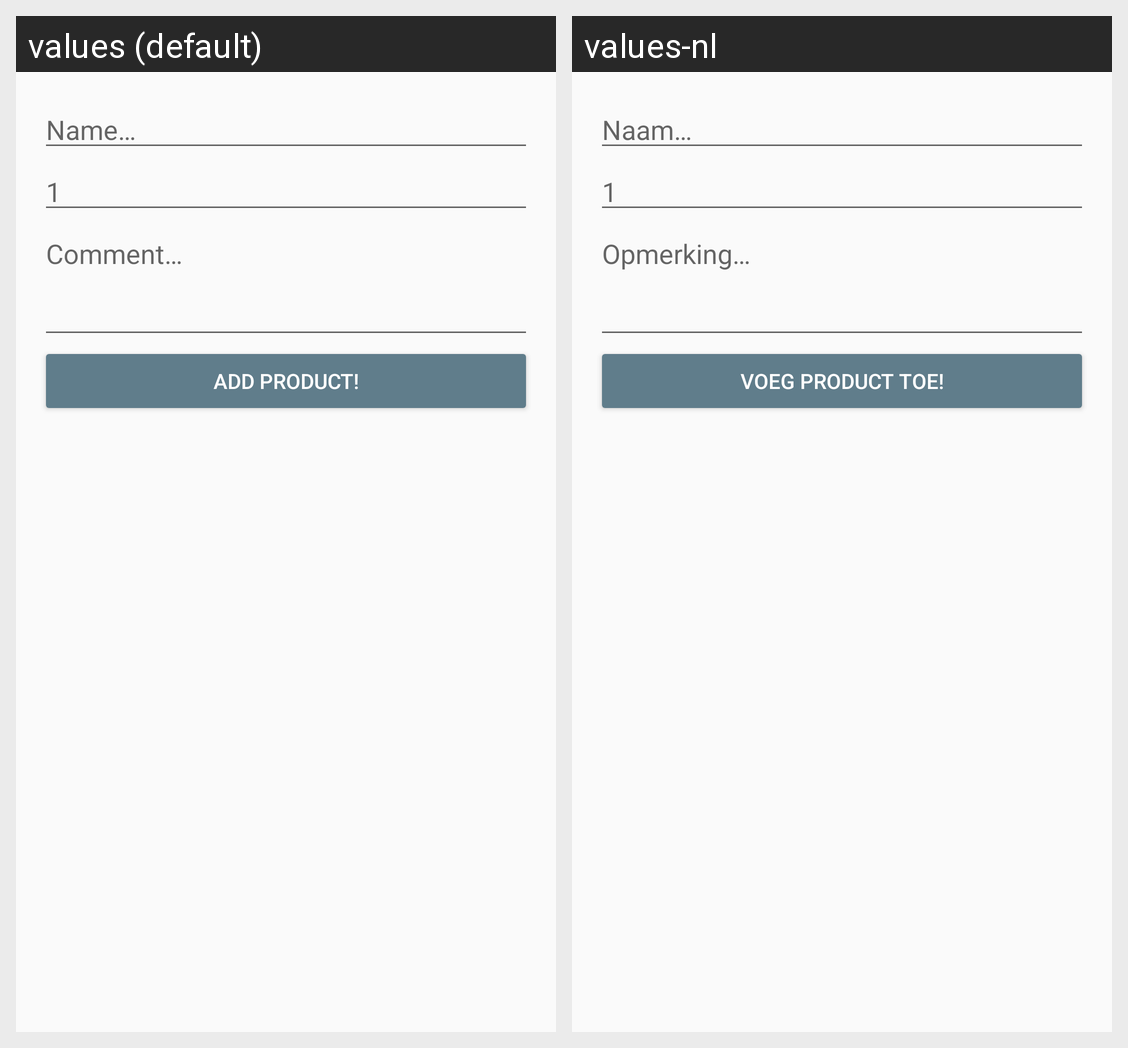

For this localized Android screen grid, give each drawn string resource with its value in every locale shown.
Android screen res/layout/activity_new_product.xml rendered under 2 locales, left to right: values (default), values-nl. Device: Nexus 5 (rendered at 1080×1920; each locale shown at half size, 540×960, under a caption strip naming it); theme AppTheme.
Strings drawn on this screen, with the default value and each locale's value (text and hints the layout hard-codes, and strings that could not be matched under every locale, appear in the picture but are not listed):

product_hint_name
  values: Name…
  values-nl: Naam…

product_hint_amount
  values: 1
  values-nl: 1  [not translated; the default value is used]

product_hint_comment
  values: Comment…
  values-nl: Opmerking…

product_button_add
  values: Add product!
  values-nl: Voeg product toe!
